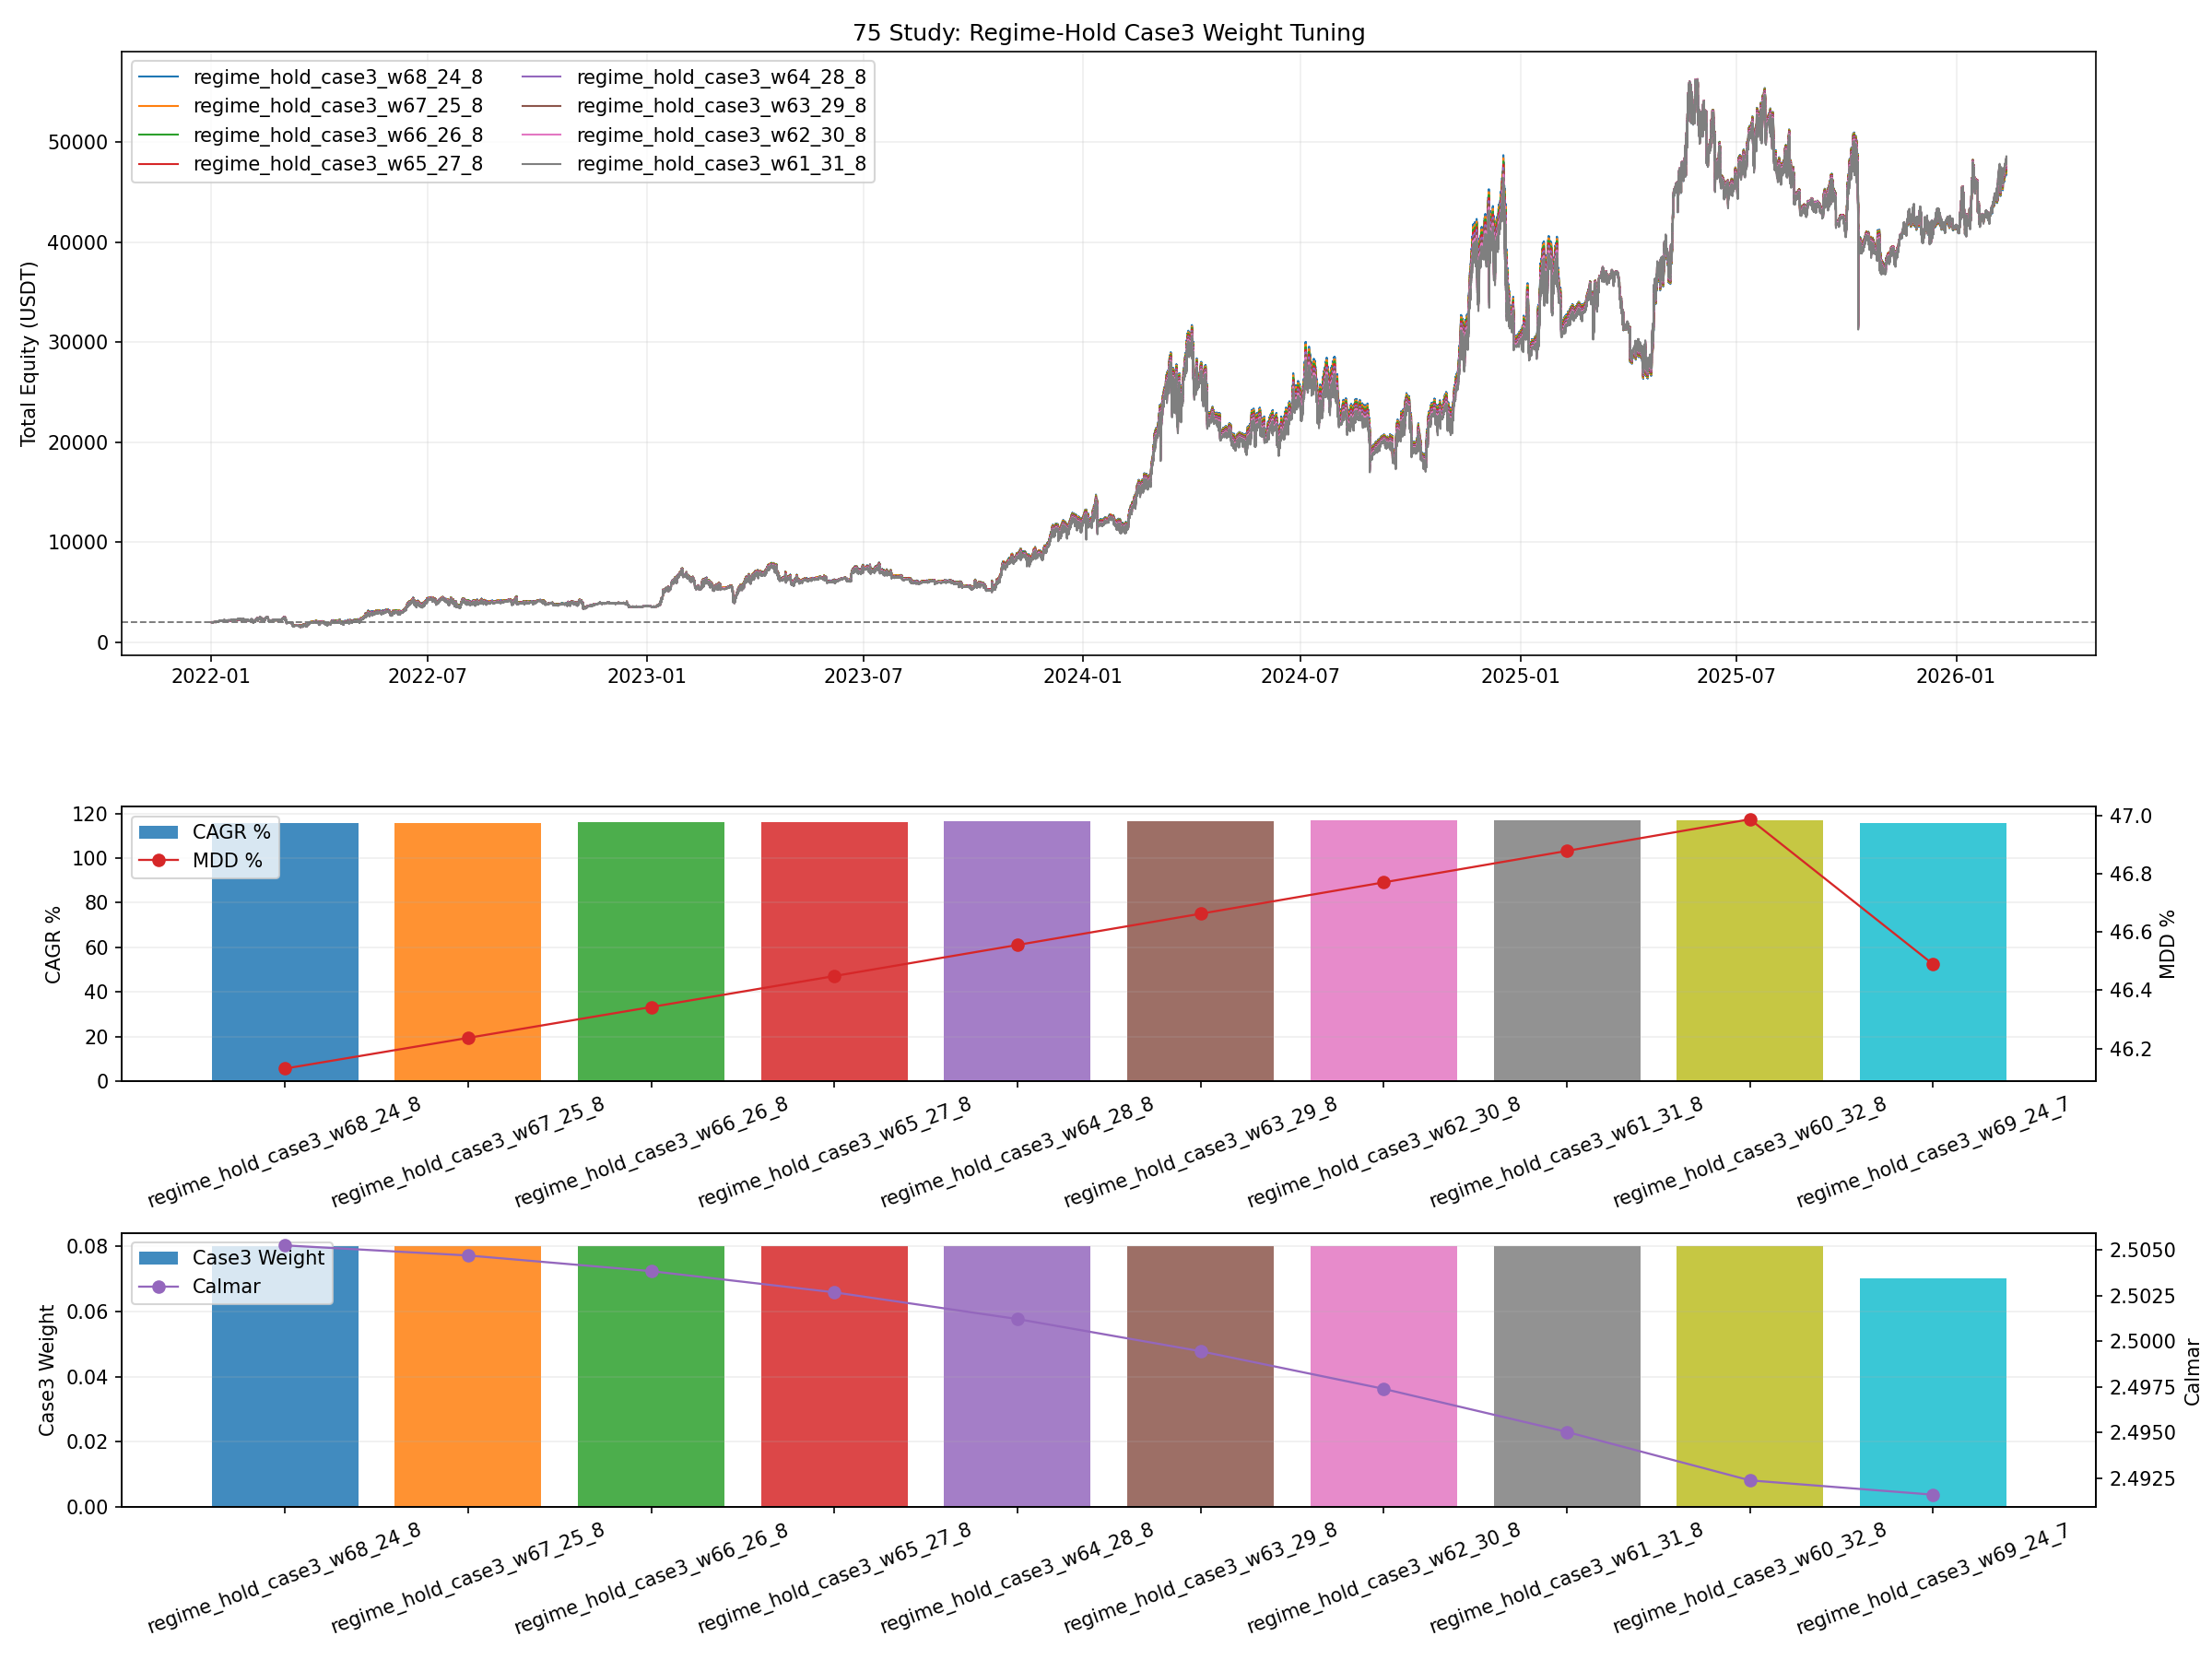

Data behind this chart, as committed beside it:
variant, w1, w2, w3, total_final_equity, total_return_pct, total_cagr_pct, total_mdd_pct, total_calmar_ratio, rebalance_count, fee_paid
regime_hold_case3_w68_24_8, 0.68, 0.24, 0.08, 47162, 2258, 115.6, 46.13, 2.505, 9012, 263
regime_hold_case3_w67_25_8, 0.67, 0.25, 0.08, 47377, 2269, 115.8, 46.24, 2.505, 9012, 266.7
regime_hold_case3_w66_26_8, 0.66, 0.26, 0.08, 47581, 2279, 116, 46.34, 2.504, 9012, 270.2
regime_hold_case3_w65_27_8, 0.65, 0.27, 0.08, 47773, 2289, 116.2, 46.45, 2.503, 9012, 273.4
regime_hold_case3_w64_28_8, 0.64, 0.28, 0.08, 47955, 2298, 116.4, 46.56, 2.501, 9012, 276.4
regime_hold_case3_w63_29_8, 0.63, 0.29, 0.08, 48124, 2306, 116.6, 46.66, 2.499, 9012, 279.1
regime_hold_case3_w62_30_8, 0.62, 0.3, 0.08, 48282, 2314, 116.8, 46.77, 2.497, 9012, 281.6
regime_hold_case3_w61_31_8, 0.61, 0.31, 0.08, 48428, 2321, 117, 46.88, 2.495, 9012, 283.9
regime_hold_case3_w60_32_8, 0.6, 0.32, 0.08, 48562, 2328, 117.1, 46.99, 2.492, 9012, 285.8
regime_hold_case3_w69_24_7, 0.69, 0.24, 0.07, 47398, 2270, 115.8, 46.49, 2.492, 9012, 254.9
regime_hold_case3_w68_25_7, 0.68, 0.25, 0.07, 47616, 2281, 116.1, 46.59, 2.491, 9012, 258.8
regime_hold_case3_w67_26_7, 0.67, 0.26, 0.07, 47822, 2291, 116.3, 46.7, 2.49, 9012, 262.4
regime_hold_case3_w66_27_7, 0.66, 0.27, 0.07, 48018, 2301, 116.5, 46.8, 2.489, 9012, 265.8
regime_hold_case3_w65_28_7, 0.65, 0.28, 0.07, 48202, 2310, 116.7, 46.91, 2.488, 9012, 268.9
regime_hold_case3_w64_29_7, 0.64, 0.29, 0.07, 48374, 2319, 116.9, 47.02, 2.486, 9012, 271.8
regime_hold_case3_w63_30_7, 0.63, 0.3, 0.07, 48535, 2327, 117.1, 47.12, 2.484, 9012, 274.4
regime_hold_case3_w62_31_7, 0.62, 0.31, 0.07, 48684, 2334, 117.2, 47.23, 2.482, 9012, 276.8
regime_hold_case3_w69_23_8, 0.69, 0.23, 0.08, 46936, 2247, 115.3, 46.46, 2.482, 9012, 259
regime_hold_case3_w61_32_7, 0.61, 0.32, 0.07, 48820, 2341, 117.4, 47.34, 2.48, 9012, 278.9
regime_hold_case3_w70_24_6, 0.7, 0.24, 0.06, 47621, 2281, 116.1, 46.85, 2.478, 9012, 246.4
regime_hold_case3_w69_25_6, 0.69, 0.25, 0.06, 47842, 2292, 116.3, 46.95, 2.478, 9012, 250.4
regime_hold_case3_w68_26_6, 0.68, 0.26, 0.06, 48051, 2303, 116.6, 47.05, 2.477, 9012, 254.2
regime_hold_case3_w60_33_7, 0.6, 0.33, 0.07, 48945, 2347, 117.5, 47.45, 2.477, 9012, 280.8
regime_hold_case3_w67_27_6, 0.67, 0.27, 0.06, 48250, 2312, 116.8, 47.16, 2.476, 9012, 257.7
regime_hold_case3_w66_28_6, 0.66, 0.28, 0.06, 48437, 2322, 117, 47.26, 2.475, 9012, 261
regime_hold_case3_w65_29_6, 0.65, 0.29, 0.06, 48612, 2331, 117.2, 47.37, 2.473, 9012, 264
regime_hold_case3_w64_30_6, 0.64, 0.3, 0.06, 48775, 2339, 117.3, 47.48, 2.472, 9012, 266.8
regime_hold_case3_w63_31_6, 0.63, 0.31, 0.06, 48927, 2346, 117.5, 47.58, 2.469, 9012, 269.3
regime_hold_case3_w62_32_6, 0.62, 0.32, 0.06, 49066, 2353, 117.7, 47.69, 2.467, 9012, 271.5
regime_hold_case3_w70_23_7, 0.7, 0.23, 0.07, 47169, 2258, 115.6, 46.85, 2.467, 9012, 250.8
regime_hold_case3_w61_33_6, 0.61, 0.33, 0.06, 49193, 2360, 117.8, 47.8, 2.464, 9012, 273.5
regime_hold_case3_w71_24_5, 0.71, 0.24, 0.05, 47832, 2292, 116.3, 47.2, 2.464, 9012, 237.5
regime_hold_case3_w70_25_5, 0.7, 0.25, 0.05, 48055, 2303, 116.6, 47.3, 2.464, 9012, 241.6
regime_hold_case3_w69_26_5, 0.69, 0.26, 0.05, 48268, 2313, 116.8, 47.41, 2.463, 9012, 245.6
regime_hold_case3_w68_27_5, 0.68, 0.27, 0.05, 48469, 2323, 117, 47.51, 2.463, 9012, 249.2
regime_hold_case3_w67_28_5, 0.67, 0.28, 0.05, 48659, 2333, 117.2, 47.62, 2.462, 9012, 252.6
regime_hold_case3_w60_34_6, 0.6, 0.34, 0.06, 49308, 2365, 117.9, 47.91, 2.461, 9012, 275.3
regime_hold_case3_w66_29_5, 0.66, 0.29, 0.05, 48837, 2342, 117.4, 47.72, 2.46, 9012, 255.8
regime_hold_case3_w65_30_5, 0.65, 0.3, 0.05, 49003, 2350, 117.6, 47.83, 2.459, 9012, 258.7
regime_hold_case3_w64_31_5, 0.64, 0.31, 0.05, 49157, 2358, 117.8, 47.93, 2.457, 9012, 261.3
regime_hold_case3_w63_32_5, 0.63, 0.32, 0.05, 49299, 2365, 117.9, 48.04, 2.454, 9012, 263.7
regime_hold_case3_w71_23_6, 0.71, 0.23, 0.06, 47389, 2269, 115.8, 47.24, 2.452, 9012, 242.1
regime_hold_case3_w62_33_5, 0.62, 0.33, 0.05, 49429, 2371, 118, 48.15, 2.452, 9012, 265.9
regime_hold_case3_w72_24_4, 0.72, 0.24, 0.04, 48030, 2301, 116.5, 47.55, 2.45, 9012, 228.1
regime_hold_case3_w71_25_4, 0.71, 0.25, 0.04, 48256, 2313, 116.8, 47.66, 2.45, 9012, 232.4
regime_hold_case3_w70_26_4, 0.7, 0.26, 0.04, 48472, 2324, 117, 47.76, 2.45, 9012, 236.5
regime_hold_case3_w69_27_4, 0.69, 0.27, 0.04, 48676, 2334, 117.2, 47.86, 2.449, 9012, 240.3
regime_hold_case3_w61_34_5, 0.61, 0.34, 0.05, 49547, 2377, 118.2, 48.25, 2.449, 9012, 267.7
regime_hold_case3_w68_28_4, 0.68, 0.28, 0.04, 48868, 2343, 117.4, 47.97, 2.448, 9012, 243.9
regime_hold_case3_w67_29_4, 0.67, 0.29, 0.04, 49049, 2352, 117.6, 48.07, 2.447, 9012, 247.2
regime_hold_case3_w70_22_8, 0.7, 0.22, 0.08, 46699, 2235, 115.1, 47.03, 2.447, 9012, 254.8
regime_hold_case3_w60_35_5, 0.6, 0.35, 0.05, 49652, 2383, 118.3, 48.36, 2.446, 9012, 269.4
regime_hold_case3_w66_30_4, 0.66, 0.3, 0.04, 49217, 2361, 117.8, 48.18, 2.446, 9012, 250.2
regime_hold_case3_w65_31_4, 0.65, 0.31, 0.04, 49374, 2369, 118, 48.28, 2.444, 9012, 253
regime_hold_case3_w64_32_4, 0.64, 0.32, 0.04, 49519, 2376, 118.1, 48.39, 2.442, 9012, 255.5
regime_hold_case3_w63_33_4, 0.63, 0.33, 0.04, 49651, 2383, 118.3, 48.49, 2.439, 9012, 257.8
regime_hold_case3_w72_25_3, 0.72, 0.25, 0.03, 48444, 2322, 117, 48.01, 2.437, 9012, 222.8
regime_hold_case3_w73_24_3, 0.73, 0.24, 0.03, 48215, 2311, 116.7, 47.91, 2.437, 9012, 218.3
regime_hold_case3_w72_23_5, 0.72, 0.23, 0.05, 47597, 2280, 116.1, 47.63, 2.437, 9012, 233.1
regime_hold_case3_w71_26_3, 0.71, 0.26, 0.03, 48662, 2333, 117.2, 48.11, 2.436, 9012, 227
... 58 more rows
